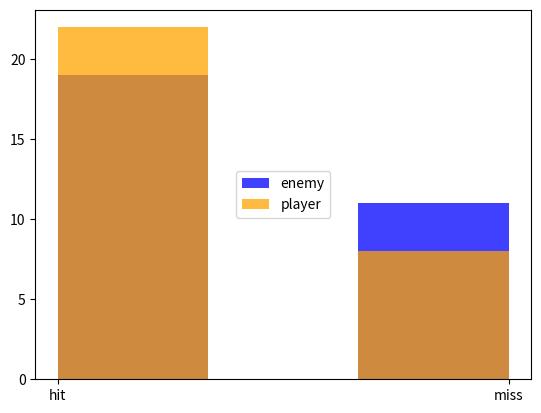

This figure's Python source:
import matplotlib.pyplot as plt
import numpy as np
# A simulation of total damage output between a single 'player' and an 'enemy'

HP = 120 # HP stands for Health Points
d20 = np.random.randint(1,20) #the d stands for dice, so a d20 is a 20 sided die
d12 = np.random.randint(1,12)
d10 = np.random.randint(1,10)
d8 = np.random.randint(1,8)
d6 = np.random.randint(1,6)
d4 = np.random.randint(1,4)
ability_mods = {'str':5, 'dex':3, 'con':3, 'int':-1, 'wis':0, 'cha':1} #the modifiers that are added to the appropriate roll
prof_bonus = 4 # the extra bonus added to an 'attack roll'
great_axe = (d6 + d6)
AC = 16 # AC stands for Armor Class, or the number that must be met or exceeded to 'hit'
crit = (great_axe * 2)

enemy_outcome = []
player_outcome = []
enemy_HP = 100

for x in range(30) :
    pl_dice_role = np.random.randint(1,20)
    attack_role = pl_dice_role + ability_mods['str'] + prof_bonus #the dice roll and bonuses added to the total score against an AC
    if attack_role >= 16 :
        enemy_outcome.append('hit')
    else :
        enemy_outcome.append('miss')
dmg_delt = enemy_outcome.count('hit') * great_axe
if enemy_outcome == 20 : #trying to build in the chance of a critical hit happening.
    crit.replace(great_axe)
else :
    great_axe
enemy_health = enemy_HP - dmg_delt
print('enemy suffers:' + ' ' + str(dmg_delt) + ' ' +'damage')

for y in range(30) :
    enemy_weapon = (np.random.randint(1,8) + np.random.randint(1,8))
    enemy_crit = enemy_weapon*2
    enemy_attack = np.random.randint(1,20) + 6
    if enemy_attack >= AC :
        player_outcome.append('hit')
    else :
        player_outcome.append('miss')
player_dmg = player_outcome.count('hit') * enemy_weapon
if player_outcome == 20 :
    enemy_crit.replace(enemy_weapon)
else :
    enemy_weapon
player_health = HP - player_dmg
print('player suffers:' + ' ' + str(player_dmg) + ' ' + 'damage')

if player_health > enemy_health and player_health != 0 and player_health > 0 and player_health < HP :
    print('player wins and needs healing')
elif player_health == 0 :
    print('player is dead')
elif enemy_health > player_health and enemy_health != 0 and enemy_health > 0 and enemy_health < enemy_HP :
    print('enemy wins, but is wounded')
elif enemy_health == 0 :
    print('enemy is dead')
# I thought it would be fun to visualize how many times the 'player' and 'enemy' hit and miss each other
plt.hist(player_outcome, bins = 3, alpha = .75, color = 'blue', label = 'enemy')
plt.hist(enemy_outcome, bins = 3, alpha = .75, color='orange', label = 'player')
plt.legend(loc='center')
plt.show()
#something also interesting is noting the times when each character will miss more than the other but still do more damage.